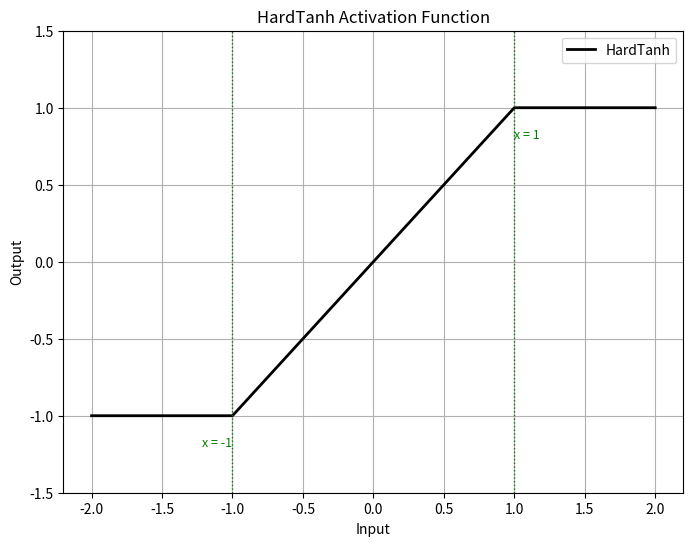

Recreate this plot in Python.
import numpy as np
import matplotlib.pyplot as plt

def hardtanh(x, min_val=-1.0, max_val=1.0):
    """
    HardTanh activation function.
    
    Parameters:
    - x (array-like): Input array.
    - min_val (float): Minimum value to clip to.
    - max_val (float): Maximum value to clip to.
    
    Returns:
    - np.ndarray: Output after applying HardTanh.
    """
    return np.clip(x, min_val, max_val)

def plot_hardtanh(show_bounds=False, lb=-2, ub=2):
    """
    Plots the HardTanh activation function.
    
    Parameters:
    - show_bounds (bool): If True, plots upper and lower linear bounds.
    - lb (float): Lower bound of input range for bounds plotting.
    - ub (float): Upper bound of input range for bounds plotting.
    """
    # Define input range
    x = np.linspace(lb, ub, 1000)
    y = hardtanh(x)
    
    plt.figure(figsize=(8, 6))
    plt.plot(x, y, label='HardTanh', color='black', linewidth=2)
    
    if show_bounds:
        upper_bound = 0.5 * x + 0.5
        lower_bound = -0.5 * x - 0.5
        
        plt.plot(x, upper_bound, label='Upper Bound', linestyle='--', color='red')
        plt.plot(x, lower_bound, label='Lower Bound', linestyle='--', color='blue')
        
        plt.fill_between(x, lower_bound, upper_bound, color='gray', alpha=0.2, label='Bounded Region')
    
    plt.axvline(x=-1, color='green', linestyle=':', linewidth=1)
    plt.axvline(x=1, color='green', linestyle=':', linewidth=1)
    plt.text(-1, hardtanh(-1) - 0.2, 'x = -1', color='green', fontsize=9, ha='right')
    plt.text(1, hardtanh(1) - 0.2, 'x = 1', color='green', fontsize=9, ha='left')
    
    plt.title('HardTanh Activation Function')
    plt.xlabel('Input')
    plt.ylabel('Output')
    plt.legend()
    plt.grid(True)
    plt.ylim([min(hardtanh(lb), min(y)) - 0.5, max(hardtanh(ub), max(y)) + 0.5])
    
    plt.show()

if __name__ == "__main__":
    plot_hardtanh(show_bounds=False)
    